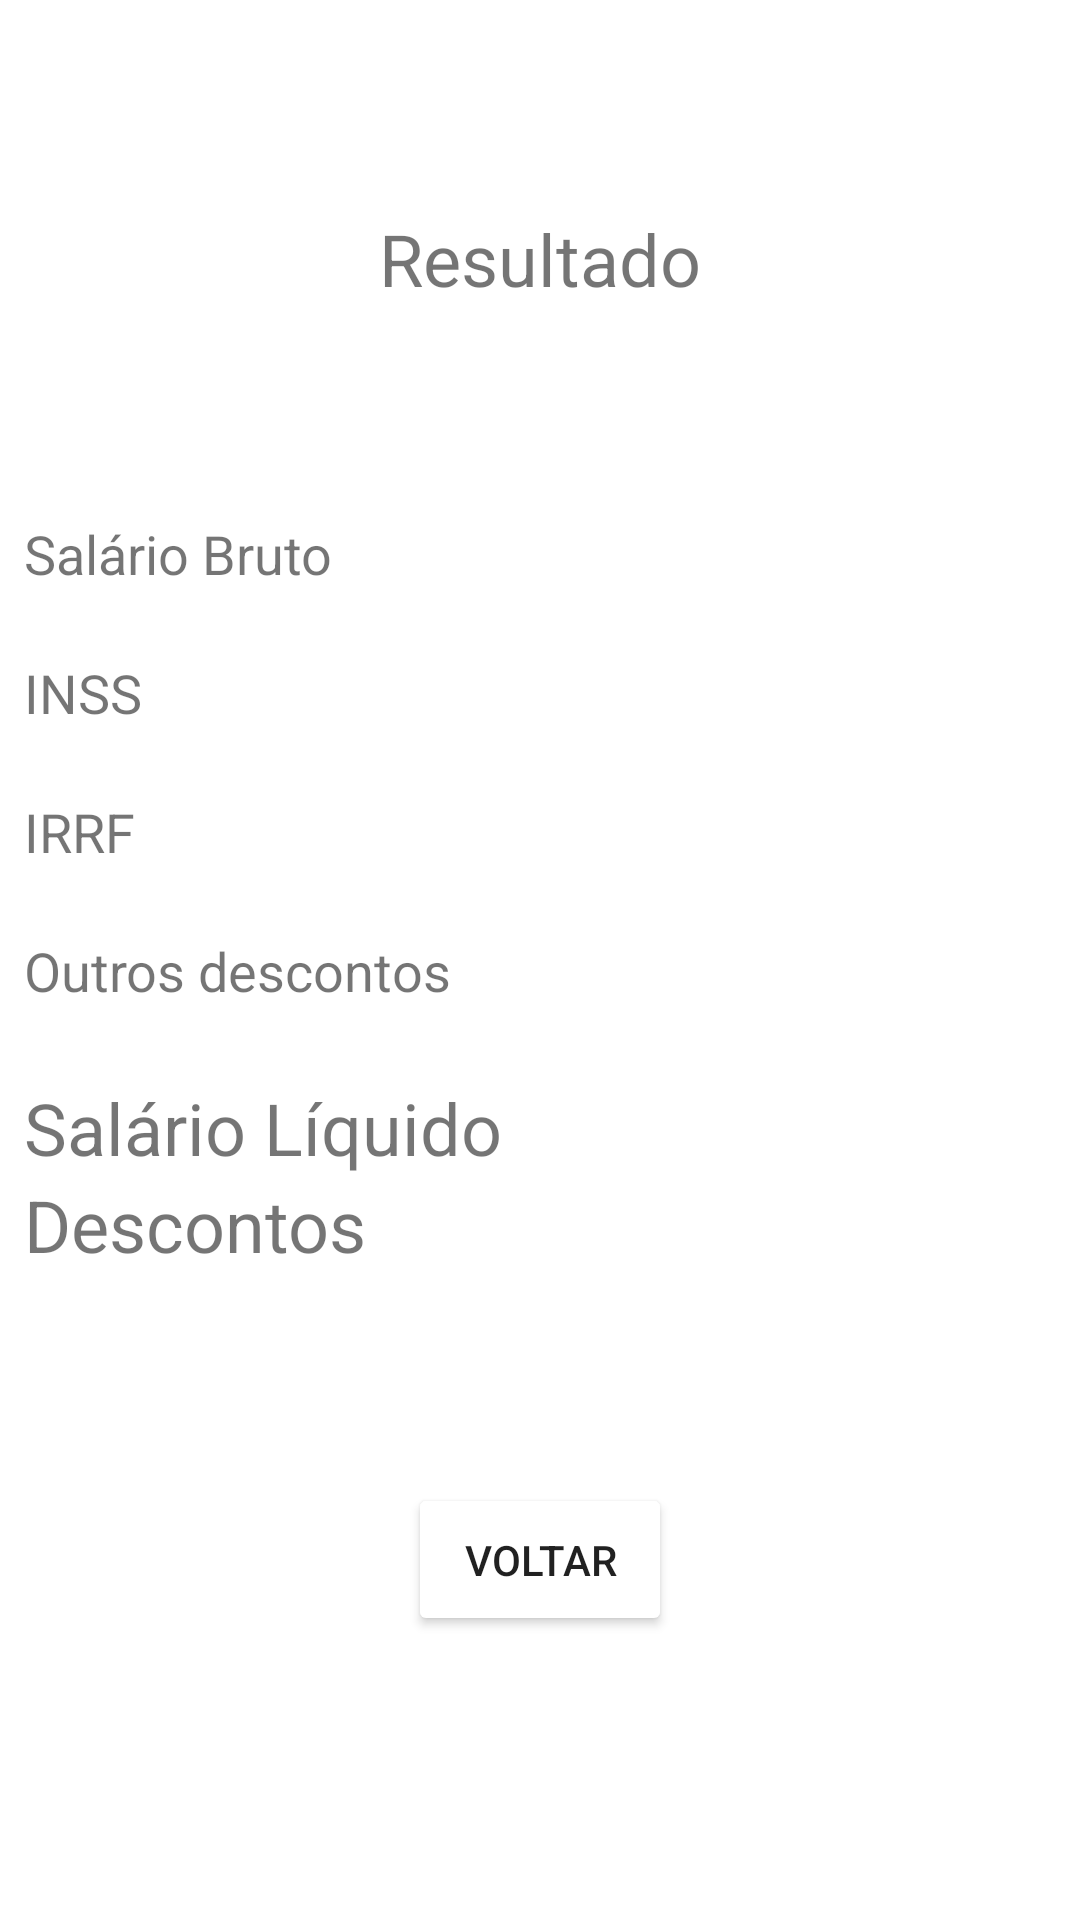

Produce the Android XML layout that renders to this screen, including the resource entries it uses.
<!-- AndroidManifest.xml: application theme Theme.TrabalhoPraticoMod2 -->
<!-- res/layout/activity_result.xml -->
<?xml version="1.0" encoding="utf-8"?>
<androidx.constraintlayout.widget.ConstraintLayout xmlns:android="http://schemas.android.com/apk/res/android"
    xmlns:app="http://schemas.android.com/apk/res-auto"
    xmlns:tools="http://schemas.android.com/tools"
    android:layout_width="match_parent"
    android:layout_height="match_parent"
    tools:context=".ResultActivity">

    <TextView
        android:id="@+id/textView"
        android:layout_width="0dp"
        android:layout_height="wrap_content"
        android:layout_marginTop="70dp"
        android:gravity="center"
        android:text="Resultado"
        android:textColor="@color/text_title"
        android:textSize="24sp"
        app:layout_constraintEnd_toEndOf="parent"
        app:layout_constraintStart_toStartOf="parent"
        app:layout_constraintTop_toTopOf="parent" />

    <androidx.constraintlayout.widget.Guideline
        android:id="@+id/guideline2"
        android:layout_width="wrap_content"
        android:layout_height="wrap_content"
        android:orientation="vertical"
        app:layout_constraintGuide_percent="0.5" />

    <TextView
        android:id="@+id/textViewResultSalarioBruto"
        android:layout_width="0dp"
        android:layout_height="wrap_content"
        android:layout_marginStart="8dp"
        android:layout_marginTop="70dp"
        android:text="Salário Bruto"
        android:textSize="18sp"
        app:layout_constraintEnd_toStartOf="@+id/guideline2"
        app:layout_constraintStart_toStartOf="parent"
        app:layout_constraintTop_toBottomOf="@+id/textView" />

    <TextView
        android:id="@+id/textResultadoINSS"
        android:layout_width="0dp"
        android:layout_height="wrap_content"
        android:layout_marginStart="8dp"
        android:layout_marginTop="22dp"
        android:text="INSS"
        android:textSize="18sp"
        app:layout_constraintEnd_toStartOf="@+id/guideline2"
        app:layout_constraintStart_toStartOf="parent"
        app:layout_constraintTop_toBottomOf="@+id/textViewResultSalarioBruto" />

    <TextView
        android:id="@+id/textResultadoIRRF"
        android:layout_width="0dp"
        android:layout_height="wrap_content"
        android:layout_marginStart="8dp"
        android:layout_marginTop="22dp"
        android:text="IRRF"
        android:textSize="18sp"
        app:layout_constraintEnd_toStartOf="@+id/guideline2"
        app:layout_constraintStart_toStartOf="parent"
        app:layout_constraintTop_toBottomOf="@+id/textResultadoINSS" />

    <TextView
        android:id="@+id/textResultadoOutrosDescontos"
        android:layout_width="0dp"
        android:layout_height="wrap_content"
        android:layout_marginStart="8dp"
        android:layout_marginTop="22dp"
        android:text="Outros descontos"
        android:textSize="18sp"
        app:layout_constraintEnd_toStartOf="@+id/guideline2"
        app:layout_constraintStart_toStartOf="parent"
        app:layout_constraintTop_toBottomOf="@+id/textResultadoIRRF" />

    <TextView
        android:id="@+id/textViewResultSalarioBrutoValue"
        android:layout_width="0dp"
        android:layout_height="wrap_content"
        android:layout_marginEnd="8dp"
        android:layout_marginRight="8dp"
        app:layout_constraintBottom_toBottomOf="@+id/textViewResultSalarioBruto"
        app:layout_constraintEnd_toEndOf="parent"
        app:layout_constraintStart_toEndOf="@+id/textViewResultSalarioBruto"
        app:layout_constraintTop_toTopOf="@+id/textViewResultSalarioBruto" />

    <TextView
        android:id="@+id/textDependentesINSSValue"
        android:layout_width="0dp"
        android:layout_height="wrap_content"
        android:layout_marginEnd="8dp"
        android:layout_marginRight="8dp"
        android:textColor="#ff0000"
        app:layout_constraintBottom_toBottomOf="@+id/textResultadoINSS"
        app:layout_constraintEnd_toEndOf="parent"
        app:layout_constraintStart_toStartOf="@+id/guideline2"
        app:layout_constraintTop_toTopOf="@+id/textResultadoINSS" />

    <TextView
        android:id="@+id/textResultadoIRRFValue"
        android:layout_width="0dp"
        android:layout_height="wrap_content"
        android:layout_marginEnd="8dp"
        android:layout_marginRight="8dp"
        android:textColor="#ff0000"
        app:layout_constraintBottom_toBottomOf="@+id/textResultadoIRRF"
        app:layout_constraintEnd_toEndOf="parent"
        app:layout_constraintStart_toStartOf="@+id/guideline2"
        app:layout_constraintTop_toTopOf="@+id/textResultadoIRRF" />

    <TextView
        android:id="@+id/textResultadoOutrosDescontosValue"
        android:layout_width="0dp"
        android:layout_height="wrap_content"
        android:layout_marginEnd="8dp"
        android:layout_marginRight="8dp"
        android:textColor="#ff0000"
        app:layout_constraintBottom_toBottomOf="@+id/textResultadoOutrosDescontos"
        app:layout_constraintEnd_toEndOf="parent"
        app:layout_constraintStart_toStartOf="@+id/guideline2"
        app:layout_constraintTop_toTopOf="@+id/textResultadoOutrosDescontos" />

    <TextView
        android:id="@+id/textView12"
        android:layout_width="0dp"
        android:layout_height="wrap_content"
        android:layout_marginStart="8dp"
        android:layout_marginLeft="8dp"
        android:layout_marginTop="24dp"
        android:text="Salário Líquido"
        android:textSize="24sp"
        app:layout_constraintEnd_toStartOf="@+id/guideline2"
        app:layout_constraintStart_toStartOf="parent"
        app:layout_constraintTop_toBottomOf="@+id/textResultadoOutrosDescontos" />

    <TextView
        android:id="@+id/textView13"
        android:layout_width="0dp"
        android:layout_height="wrap_content"
        android:layout_marginStart="8dp"
        android:layout_marginLeft="8dp"
        android:text="Descontos"
        android:textSize="24sp"
        app:layout_constraintEnd_toStartOf="@+id/guideline2"
        app:layout_constraintStart_toStartOf="parent"
        app:layout_constraintTop_toBottomOf="@+id/textView12" />

    <TextView
        android:id="@+id/textViewSalarioLiquidoValue"
        android:layout_width="0dp"
        android:layout_height="wrap_content"
        android:layout_marginEnd="8dp"
        android:layout_marginRight="8dp"
        android:textSize="18sp"
        app:layout_constraintEnd_toEndOf="parent"
        app:layout_constraintStart_toStartOf="@+id/guideline2"
        app:layout_constraintTop_toTopOf="@+id/textView12" />

    <TextView
        android:id="@+id/textViewDescontosValue"
        android:layout_width="0dp"
        android:layout_height="wrap_content"
        android:layout_marginEnd="8dp"
        android:layout_marginRight="8dp"
        android:textSize="18sp"
        app:layout_constraintBottom_toBottomOf="@+id/textView13"
        app:layout_constraintEnd_toEndOf="parent"
        app:layout_constraintStart_toStartOf="@+id/guideline2"
        app:layout_constraintTop_toTopOf="@+id/textView13" />

    <Button
        android:id="@+id/voltarButton"
        android:layout_width="wrap_content"
        android:layout_height="wrap_content"
        android:layout_marginTop="70dp"
        android:backgroundTint="@color/button_background"
        android:paddingTop="16dp"
        android:paddingBottom="16dp"
        android:text="Voltar"

        app:layout_constraintEnd_toEndOf="parent"
        app:layout_constraintStart_toStartOf="parent"
        app:layout_constraintTop_toBottomOf="@+id/textView13" />

</androidx.constraintlayout.widget.ConstraintLayout>
<!-- resources referenced by this layout -->
<resources>
  <style name="Theme.TrabalhoPraticoMod2" parent="Theme.MaterialComponents.DayNight.DarkActionBar">
          
          <item name="colorPrimary">@color/purple_500</item>
          <item name="colorPrimaryVariant">@color/purple_700</item>
          <item name="colorOnPrimary">@color/white</item>
          
          <item name="colorSecondary">@color/teal_200</item>
          <item name="colorSecondaryVariant">@color/teal_700</item>
          <item name="colorOnSecondary">@color/black</item>
          
          <item name="android:statusBarColor" tools:targetApi="l">?attr/colorPrimaryVariant</item>
          
      </style>
  <!-- not gathered from this repository: default colours our renderer supplied (Android Studio template values) -->
  <color name="purple_500">#FF6200EE</color>
  <color name="purple_700">#FF3700B3</color>
  <color name="teal_200">#FF03DAC5</color>
  <color name="teal_700">#FF018786</color>
  <color name="black">#FF000000</color>
  <color name="white">#FFFFFFFF</color>
</resources>
